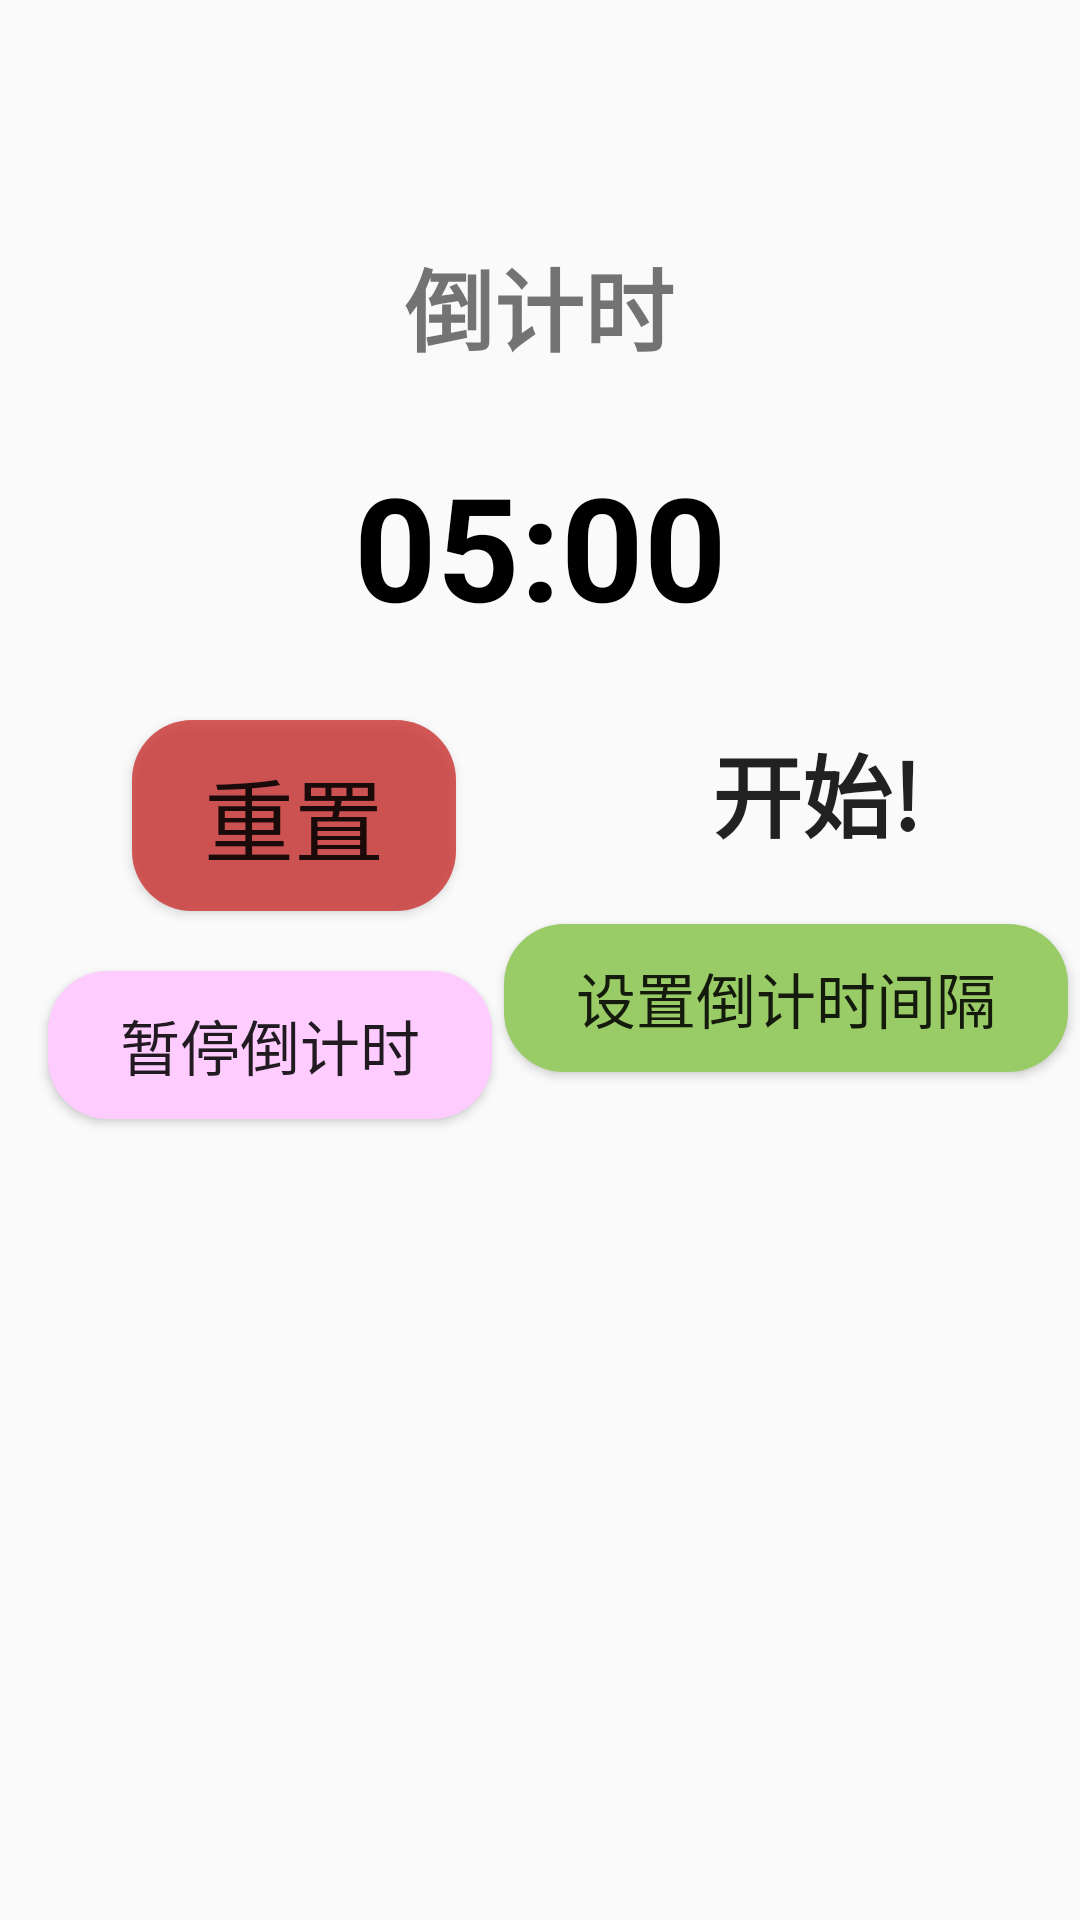

Produce the Android XML layout that renders to this screen, including the resource entries it uses.
<!-- AndroidManifest.xml: application theme Theme.DrinkHelper -->
<!-- res/layout/time_module.xml -->
<?xml version="1.0" encoding="utf-8"?>
<androidx.constraintlayout.widget.ConstraintLayout xmlns:android="http://schemas.android.com/apk/res/android"
    xmlns:tools="http://schemas.android.com/tools"
    android:layout_width="match_parent"
    android:layout_height="wrap_content"
    xmlns:app="http://schemas.android.com/apk/res-auto">


    

    <TextView
        android:id="@+id/tv_water_title"
        android:layout_width="wrap_content"
        android:layout_height="wrap_content"
        android:layout_marginTop="80dp"
        android:text="倒计时"
        android:textSize="30sp"
        android:textStyle="bold"
        app:layout_constraintHorizontal_bias="0.499"
        app:layout_constraintLeft_toLeftOf="parent"

        app:layout_constraintRight_toRightOf="parent"
        app:layout_constraintTop_toTopOf="parent" />

    <TextView
        android:id="@+id/tv_countdown_time"
        android:layout_width="wrap_content"
        android:layout_height="wrap_content"
        android:padding="10dp"
        android:text="05:00"
        android:textColor="@android:color/black"
        android:textSize="48sp"
        android:textStyle="bold"
        android:layout_marginTop="16dp"
        app:layout_constraintTop_toBottomOf="@id/tv_water_title"
        app:layout_constraintStart_toStartOf="parent"
        app:layout_constraintEnd_toEndOf="parent" />

    <Button
        android:id="@+id/Reset_button"
        android:layout_width="wrap_content"
        android:layout_height="wrap_content"
        android:layout_marginStart="44dp"
        android:layout_marginTop="16dp"
        android:text="重置"
        android:textSize="30sp"
        android:background="@drawable/btn_reset_timer"
        app:layout_constraintStart_toStartOf="parent"
        app:layout_constraintTop_toBottomOf="@id/tv_countdown_time" />

    <Button
        android:id="@+id/Start_button"
        android:layout_width="wrap_content"
        android:layout_height="wrap_content"
        android:layout_marginTop="16dp"
        android:layout_marginEnd="44dp"
        android:background="@drawable/btn_start_timer"
        android:text="开始!"
        android:textStyle="bold"
        android:textSize="30sp"
        app:layout_constraintEnd_toEndOf="parent"
        app:layout_constraintTop_toBottomOf="@id/tv_countdown_time" />

    <Button
        android:id="@+id/Pause_button"
        android:layout_width="wrap_content"
        android:layout_height="wrap_content"
        android:layout_marginStart="16dp"
        android:layout_marginTop="20sp"
        android:text="暂停倒计时"
        android:textSize="20sp"
        android:background="@drawable/btn_pause_timer"
        app:layout_constraintStart_toStartOf="parent"
        app:layout_constraintTop_toBottomOf="@id/Reset_button" />

    <Button
        android:id="@+id/SetTime_button"
        android:layout_width="wrap_content"
        android:layout_height="wrap_content"
        android:layout_marginTop="20dp"
        android:layout_marginEnd="4dp"
        android:text="设置倒计时间隔"
        android:textSize="20sp"
        android:background="@drawable/btn_set_timer"
        app:layout_constraintEnd_toEndOf="parent"
        app:layout_constraintTop_toBottomOf="@id/Start_button" />

</androidx.constraintlayout.widget.ConstraintLayout>
<!-- resources referenced by this layout -->
<resources>
  <!-- drawable btn_pause_timer (drawable) -->
  <?xml version="1.0" encoding="utf-8"?>
  <selector xmlns:android="http://schemas.android.com/apk/res/android">
      <item android:state_pressed="true">
          <shape android:shape="rectangle">
              
              <corners android:radius="20dp" />
              <solid android:color="#666699" />
          </shape>
      </item>
      <item>
          <shape android:shape="rectangle">
              <corners android:radius="20dp" />
              <solid android:color="#ffccff" />
              <padding
                  android:bottom="10dp"
                  android:left="24dp"
                  android:right="24dp"
                  android:top="10dp" />
          </shape>
      </item>
  </selector>
  <!-- drawable btn_reset_timer (drawable) -->
  <?xml version="1.0" encoding="utf-8"?>
  <selector xmlns:android="http://schemas.android.com/apk/res/android">
      <item android:state_pressed="true">
          <shape android:shape="rectangle">
              
              <corners android:radius="20dp" />
              <solid android:color="#666699" />
          </shape>
      </item>
      <item>
          <shape android:shape="rectangle">
              <corners android:radius="20dp" />
              <solid android:color="#cc33" />
              <padding
                  android:bottom="10dp"
                  android:left="24dp"
                  android:right="24dp"
                  android:top="10dp" />
          </shape>
      </item>
  </selector>
  <!-- drawable btn_set_timer (drawable) -->
  <?xml version="1.0" encoding="utf-8"?>
  <selector xmlns:android="http://schemas.android.com/apk/res/android">
      <item android:state_pressed="true">
          <shape android:shape="rectangle">
              
              <corners android:radius="20dp" />
              <solid android:color="#666699" />
          </shape>
      </item>
      <item>
          <shape android:shape="rectangle">
              <corners android:radius="20dp" />
              <solid android:color="#99cc66" />
              <padding
                  android:bottom="10dp"
                  android:left="24dp"
                  android:right="24dp"
                  android:top="10dp" />
          </shape>
      </item>
  </selector>
  <style name="Theme.DrinkHelper" parent="Theme.AppCompat.Light.DarkActionBar" />
</resources>
